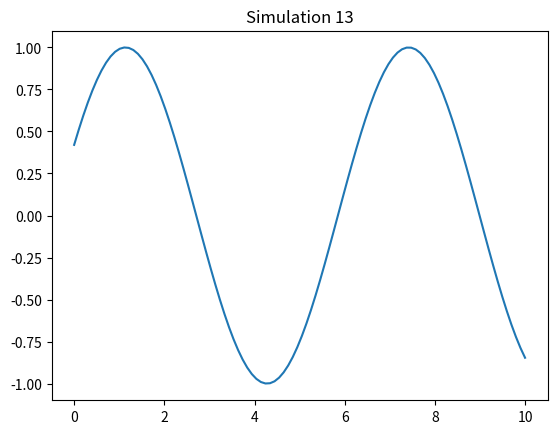

Python code for this plot:
import numpy as np
import matplotlib.pyplot as plt

def run_sim():
    t = np.linspace(0, 10, 100)
    plt.plot(t, np.sin(t + 13))
    plt.title("Simulation 13")
    plt.savefig("sim_13.png")

if __name__ == "__main__":
    run_sim()
